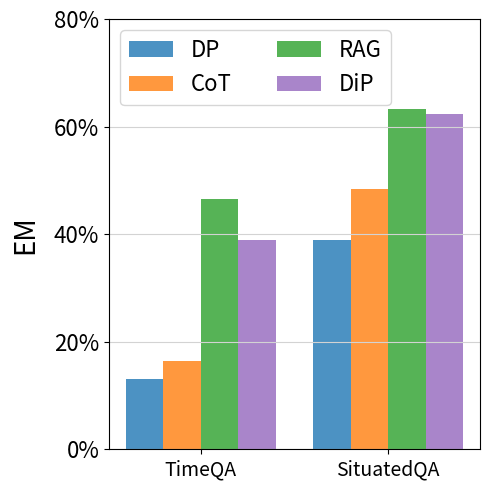

Write Python code to recreate this figure.
import matplotlib.pyplot as plt
import numpy as np
from matplotlib.ticker import FuncFormatter

# Data for the bar chart
categories = ["DP", "CoT", "RAG", "DiP"] # Labels for bars within each group
group_labels = ['TimeQA', 'SituatedQA']  # Labels for each group

# Values for each group
group1_values = [13.0, 16.4, 46.5, 38.9]
group2_values = [39.0, 48.4, 63.2, 62.4]

# Colors for each bar
group1_colors = ['tab:blue', 'tab:orange', 'tab:green', 'tab:purple']
# group2_colors = ['tab:purple', 'tab:brown', 'tab:pink', 'tab:gray']

# Bar settings
bar_width = 0.15  # Width of each bar
spacing_within_group = 0  # Smaller spacing between bars within each group
group_spacing = len(categories) * (bar_width + spacing_within_group) + 0.15 # Large spacing between the groups

# Positions for each bar
x = np.arange(len(categories)) * (bar_width + spacing_within_group)  # Position bars closely within each group
x_shifted = x + group_spacing  # Shift the positions for Group 2 to maintain distance between the groups

# Create the figure and plot the bars
plt.figure(figsize=(5, 5))


# Plotting Group 1 bars
for i in range(len(categories)):
    plt.bar(x[i], group1_values[i], width=bar_width, color=group1_colors[i], alpha=0.8, label=categories[i])

# Plotting Group 2 bars
for i in range(len(categories)):
    plt.bar(x_shifted[i], group2_values[i], width=bar_width, color=group1_colors[i], alpha=0.8)

# Customizing the plot
# plt.xlabel('Groups', fontsize=20,labelpad=10)
plt.ylabel('EM', fontsize=20, labelpad=10)
plt.yticks(range(0, 81, 20), [f'{val}%' for val in range(0, 81, 20)], fontsize=16)
plt.xticks([x.mean(), x_shifted.mean()], group_labels, fontsize=14)  # Position group labels below the bars

# # Format y-axis as percentage
# def to_percent(y, pos):
#     return f'{y}%'

# formatter = FuncFormatter(to_percent)
# plt.gca().yaxis.set_major_formatter(formatter)

plt.legend(loc='upper left', ncol=2, fontsize=16)
plt.grid(True, linestyle='-', color='lightgrey', axis='y')

# Display the plot
plt.tight_layout()
plt.savefig('bar_plot_llama.pdf')  # Save as "bar_plot.pdf"
plt.show()
